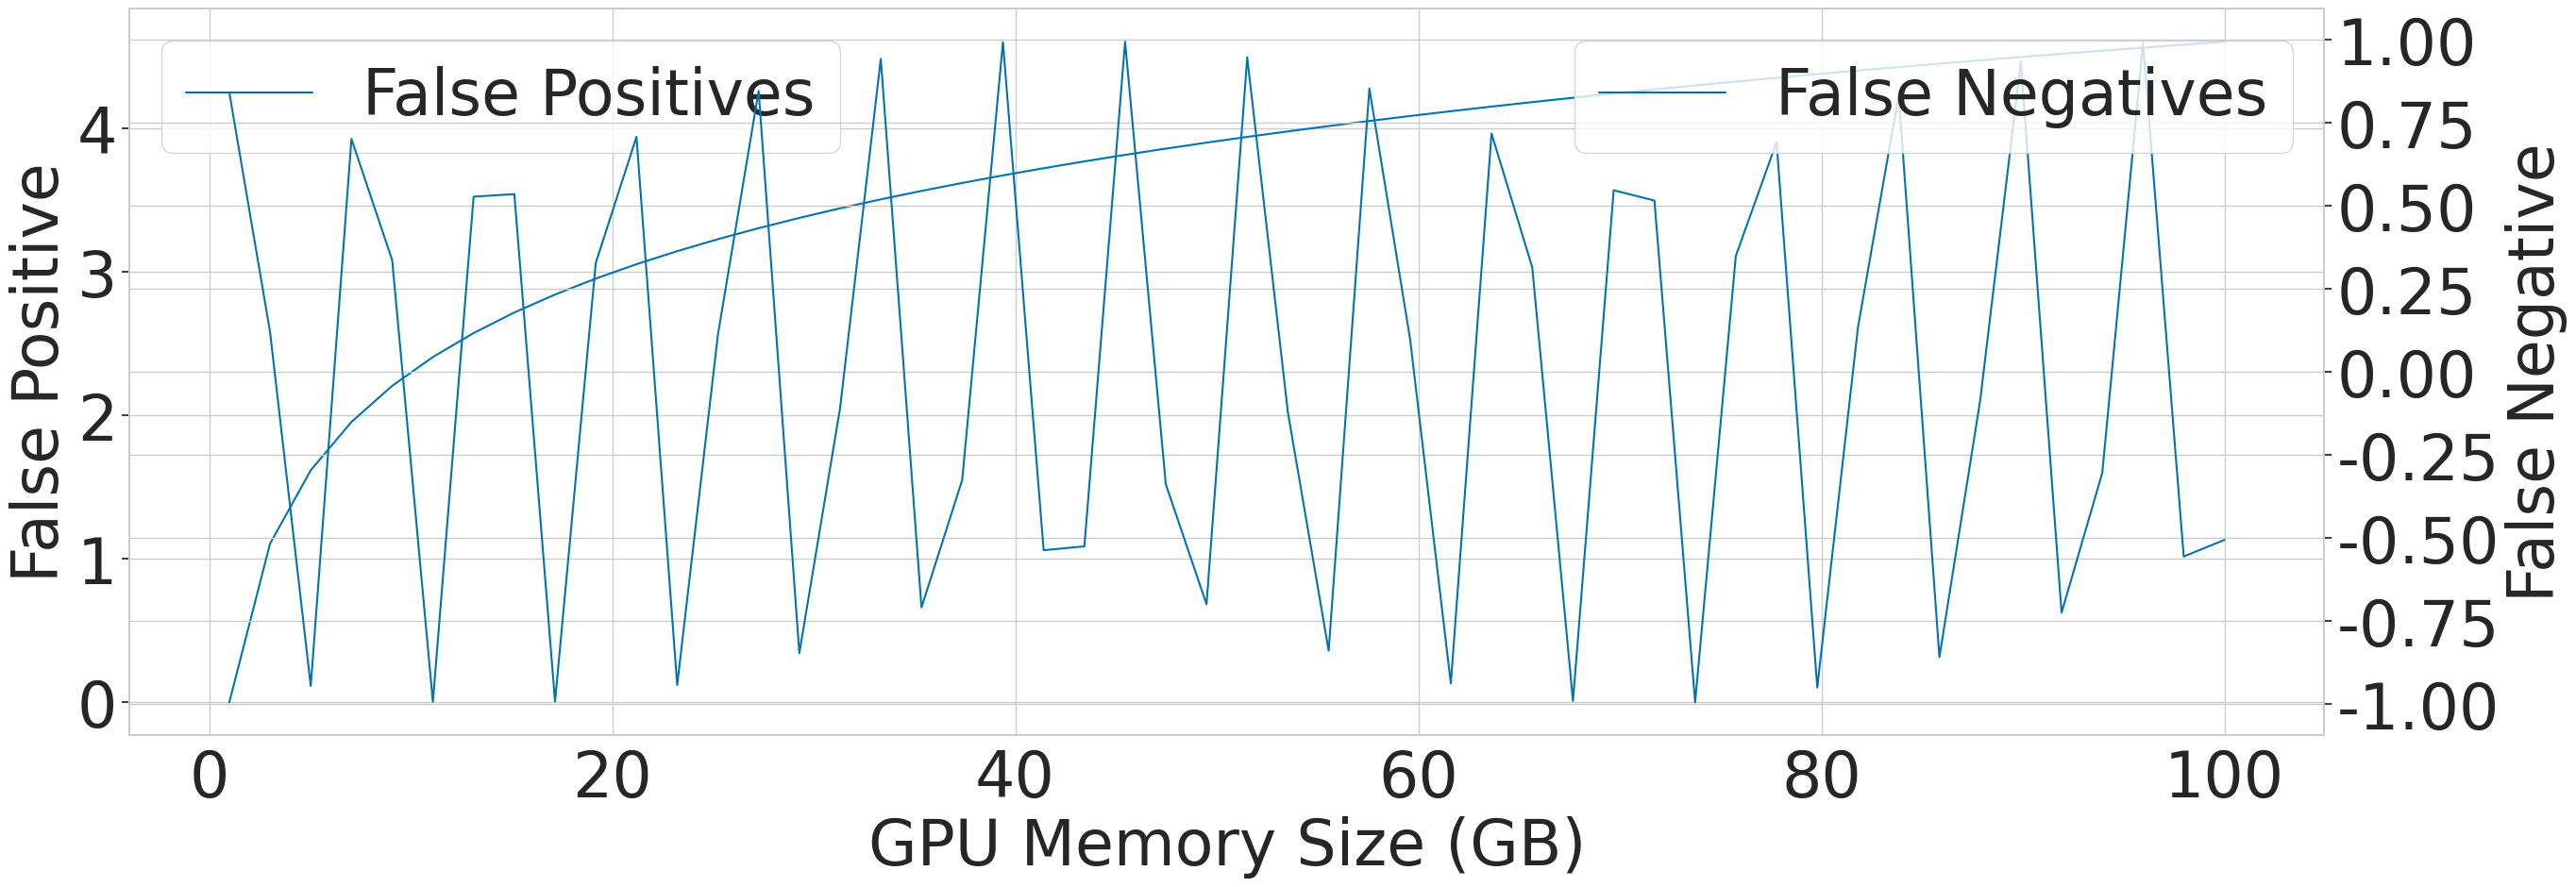

Python code for this plot: (Note: this script raises an exception after producing the figure.)
import os
import pandas as pd
import matplotlib
import matplotlib.pyplot as plt
import seaborn as sns
import numpy as np

font = {"size": 48}
matplotlib.rc("font", **font)
matplotlib.rcParams["hatch.linewidth"] = 4
sns.set(palette="colorblind")
sns.set_style("whitegrid")

colors = ["#afd5ff", "#006dc1", "#003671"]
palette = sns.color_palette(colors)

fake_x = np.linspace(1, 100, endpoint=True)

df = pd.DataFrame({"memory": fake_x, "fp": np.log(fake_x), "fn": np.sin(fake_x)})

plt.figure(figsize=(30, 10), dpi=300)
ax1 = sns.lineplot(
    x="memory", y="fp", data=df, palette=palette, label="False Positives"
)
ax2 = ax1.twinx()
sns.lineplot(
    x="memory", y="fn", data=df, palette=palette, ax=ax2, label="False Negatives"
)


# plt.yscale("log")

# plt.ylim(100, 2e5)
plt.xlabel("", fontsize=48)

ax1.set_ylabel("False Positive", fontsize=48)
ax1.set_xlabel("GPU Memory Size (GB)", fontsize=48)
ax2.set_ylabel("False Negative", fontsize=48)

for label in ax1.xaxis.get_majorticklabels():
    label.set_fontsize(48)
for label in ax2.xaxis.get_majorticklabels():
    label.set_fontsize(48)
for label in ax1.yaxis.get_majorticklabels():
    label.set_fontsize(48)
for label in ax2.yaxis.get_majorticklabels():
    label.set_fontsize(48)

ax1.legend(loc="upper left", fontsize=48)
ax2.legend(loc="upper right", fontsize=48)
plt.savefig(f"plots/{os.path.basename(__file__)}.png", bbox_inches="tight")
